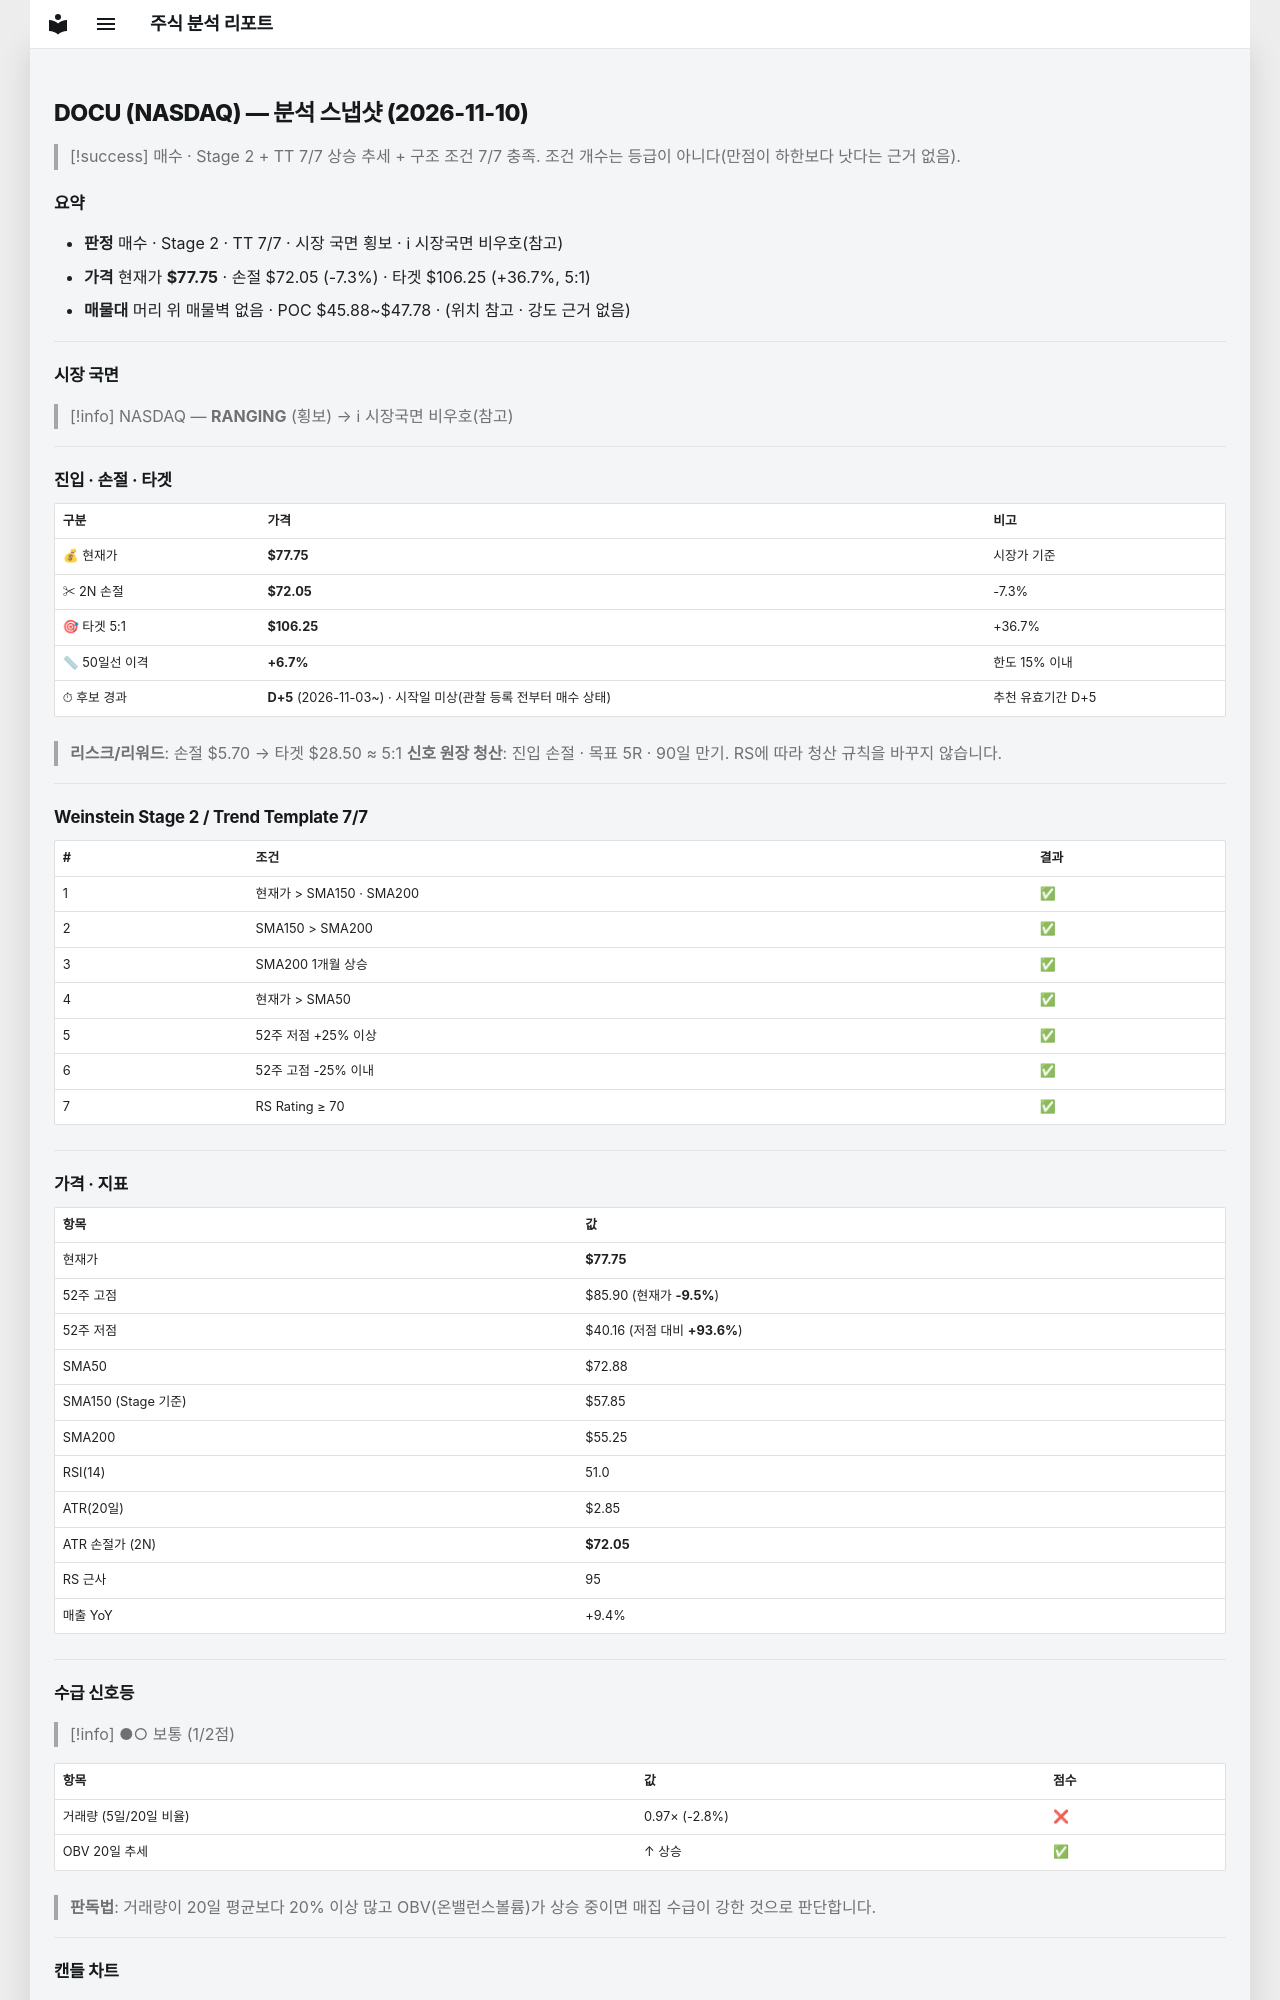

repository: soloandco/stock-reports · page: snapshots/DOCU-2026-11-10/index.html · generator: mkdocs

---
type: analysis-snapshot
title: DOCU 분석 스냅샷
ticker: DOCU
market: NASDAQ
created: 2026-11-10
updated: 2026-11-10
bar-date: 2026-11-09
verdict: 매수후보
real-rr: 1.56
sma50-gap-pct: 6.7
candidate-days: 5
candidate-since: 2026-11-03
candidate-start-unknown: true
weekly-position: 저항대아래
weekly-overhead-price: 86.65
weekly-overhead-pct: 11.4
stage: 2
trend-template-score: 7
tt-max: 7
ma-set: sma-50-150-200
price: 77.75
stop-price: 72.04974380195772
market-regime: RANGING
supply-demand-score: 1/2
supply-demand-label: 보통
status: tracking
tags:
  - stock-agent
  - watchlist
  - DOCU
  - analysis
related:
  - "[[analysis-template]]"
---

# DOCU (NASDAQ) — 분석 스냅샷 (2026-11-10)

> [!success] 매수 · Stage 2 + TT 7/7
> 상승 추세 + 구조 조건 7/7 충족. 조건 개수는 등급이 아니다(만점이 하한보다 낫다는 근거 없음).

## 요약

- **판정** 매수 · Stage 2 · TT 7/7 · 시장 국면 횡보 · ℹ 시장국면 비우호(참고)
- **가격** 현재가 **$77.75** · 손절 $72.05 (-7.3%) · 타겟 $106.25 (+36.7%, 5:1)
- **매물대** 머리 위 매물벽 없음 · POC $45.88~$47.78 · (위치 참고 · 강도 근거 없음)

---

## 시장 국면

> [!info] NASDAQ — **RANGING** (횡보) → ℹ 시장국면 비우호(참고)

---

## 진입 · 손절 · 타겟

| 구분 | 가격 | 비고 |
|------|------|------|
| 💰 현재가 | **$77.75** | 시장가 기준 |
| ✂ 2N 손절 | **$72.05** | -7.3% |
| 🎯 타겟 5:1 | **$106.25** | +36.7% |
| 📏 50일선 이격 | **+6.7%** | 한도 15% 이내 |
| ⏱ 후보 경과 | **D+5** (2026-11-03~) · 시작일 미상(관찰 등록 전부터 매수 상태) | 추천 유효기간 D+5 |

> **리스크/리워드**: 손절 $5.70 → 타겟 $28.50 ≈ 5:1
> **신호 원장 청산**: 진입 손절 · 목표 5R · 90일 만기. RS에 따라 청산 규칙을 바꾸지 않습니다.

---

## Weinstein Stage 2 / Trend Template 7/7

| # | 조건 | 결과 |
|---|------|------|
| 1 | 현재가 > SMA150 · SMA200 | ✅ |
| 2 | SMA150 > SMA200 | ✅ |
| 3 | SMA200 1개월 상승 | ✅ |
| 4 | 현재가 > SMA50 | ✅ |
| 5 | 52주 저점 +25% 이상 | ✅ |
| 6 | 52주 고점 -25% 이내 | ✅ |
| 7 | RS Rating ≥ 70 | ✅ |

---

## 가격 · 지표

| 항목 | 값 |
|------|---|
| 현재가 | **$77.75** |
| 52주 고점 | $85.90 (현재가 **-9.5%**) |
| 52주 저점 | $40.16 (저점 대비 **+93.6%**) |
| SMA50 | $72.88 |
| SMA150 (Stage 기준) | $57.85 |
| SMA200 | $55.25 |
| RSI(14) | 51.0 |
| ATR(20일) | $2.85 |
| ATR 손절가 (2N) | **$72.05** |
| RS 근사 | 95 |
| 매출 YoY | +9.4% |

---
## 수급 신호등

> [!info] ●○ 보통 (1/2점)

| 항목 | 값 | 점수 |
|------|------|------|
| 거래량 (5일/20일 비율) | 0.97× (-2.8%) | ❌ |
| OBV 20일 추세 | ↑ 상승 | ✅ |

> **판독법**: 거래량이 20일 평균보다 20% 이상 많고 OBV(온밸런스볼륨)가 상승 중이면 매집 수급이 강한 것으로 판단합니다.

---
